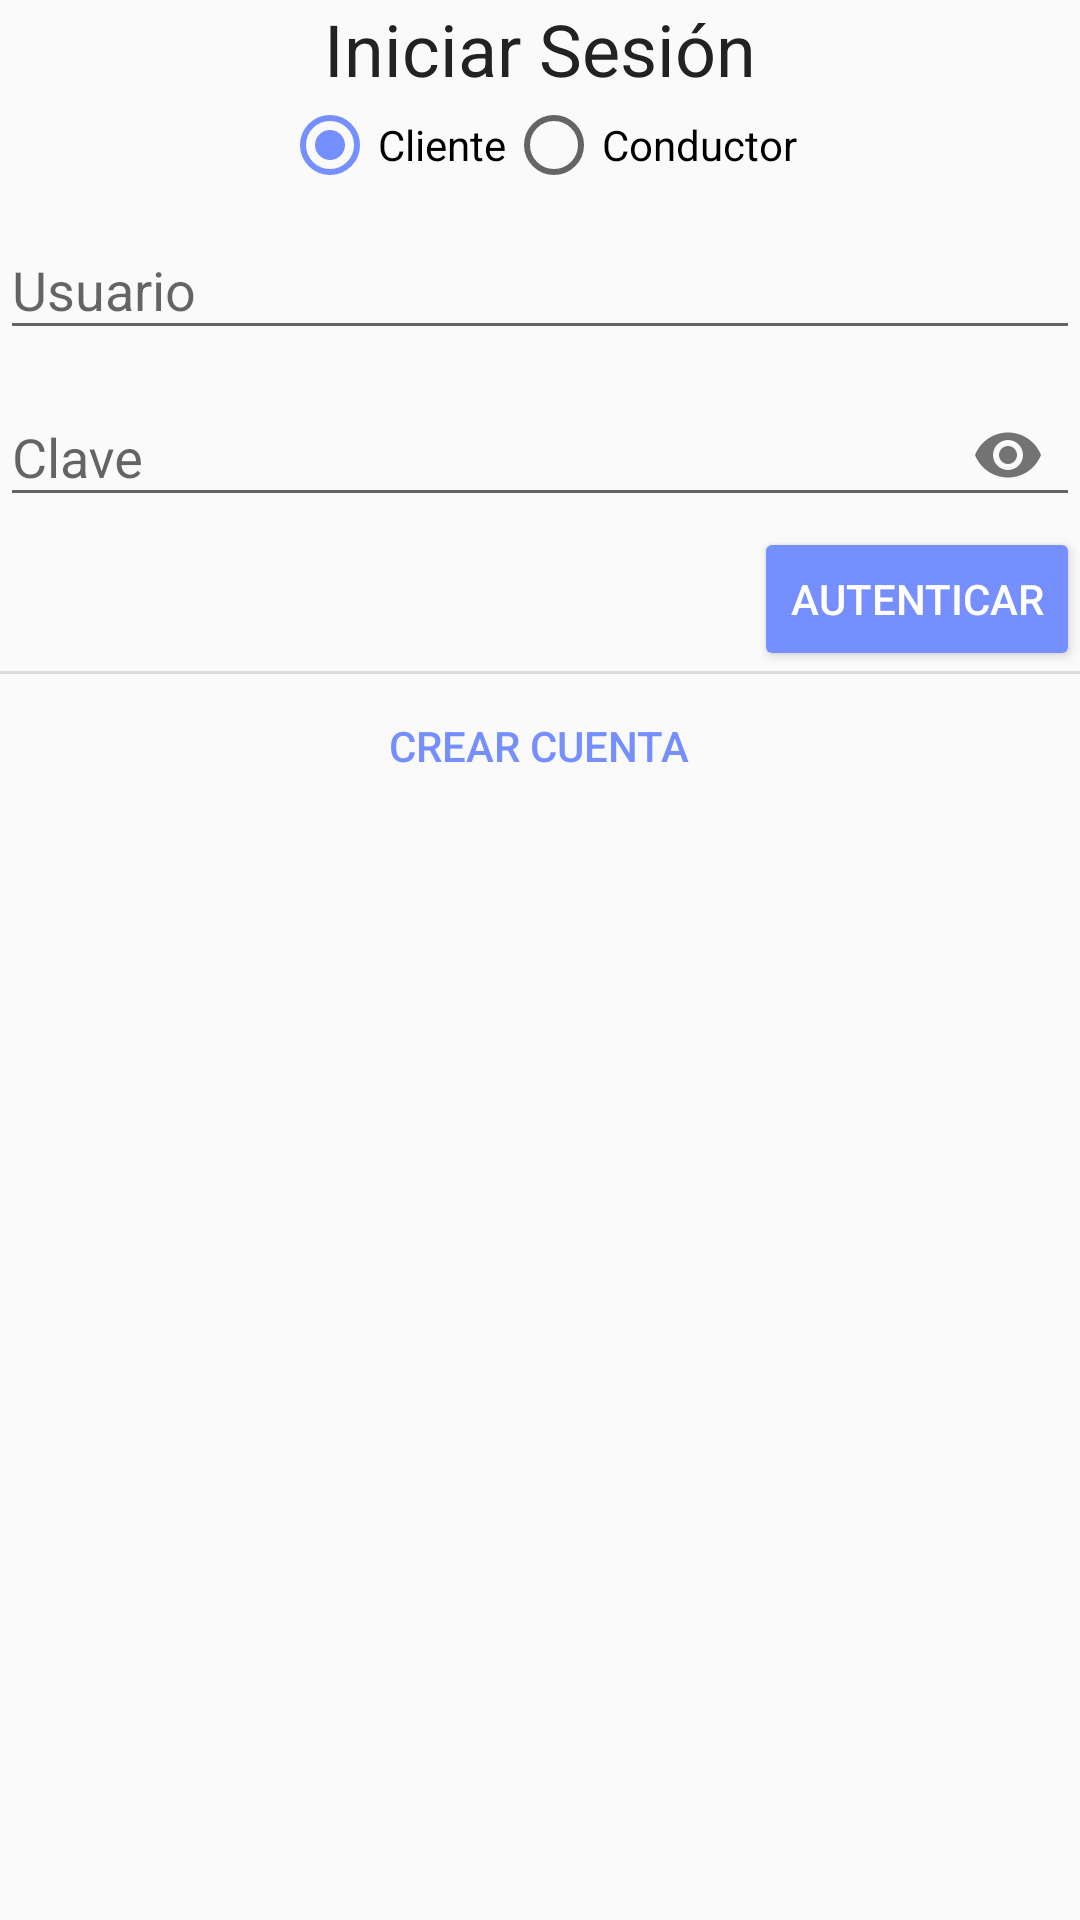

Layout XML and referenced resources for this Android screen:
<!-- AndroidManifest.xml: application theme AppTheme -->
<!-- res/layout/act_login.xml -->
<?xml version="1.0" encoding="utf-8"?>
<LinearLayout xmlns:android="http://schemas.android.com/apk/res/android"
              xmlns:app="http://schemas.android.com/apk/res-auto" android:orientation="vertical"
              android:layout_width="match_parent"
              android:layout_height="match_parent">
    <TextView
            android:layout_width="wrap_content"
            android:layout_height="wrap_content"
            android:text="Iniciar Sesión"
            style="@style/Titulo_1"/>
    <RadioGroup
            android:id="@+id/rg_login_tipousuario"
            android:layout_gravity="center"
            android:layout_width="wrap_content"
            android:layout_height="wrap_content"
            android:orientation="horizontal">
        <RadioButton
                android:id="@+id/rb_login_cliente"
                android:text="Cliente"
                android:layout_width="wrap_content"
                android:layout_height="wrap_content"
                android:checked="true"/>
        <RadioButton
                android:id="@+id/rb_login_conductor"
                android:text="Conductor"
                android:layout_width="wrap_content"
                android:layout_height="wrap_content"/>
    </RadioGroup>
    <android.support.design.widget.TextInputLayout
            android:id="@+id/til_login_usuario"
            android:layout_width="match_parent"
            android:layout_height="wrap_content">
        <android.support.design.widget.TextInputEditText
                android:layout_width="match_parent"
                android:layout_height="wrap_content"
                android:hint="Usuario"
                android:tag="Usuario" android:text=""/>
    </android.support.design.widget.TextInputLayout>
    <android.support.design.widget.TextInputLayout
            android:id="@+id/til_login_clave"
            android:layout_width="match_parent"
            android:layout_height="wrap_content" app:passwordToggleEnabled="true">
        <android.support.design.widget.TextInputEditText
                android:layout_width="match_parent"
                android:layout_height="wrap_content"
                android:inputType="textPassword"
                android:hint="Clave"
                android:tag="Clave" android:text=""/>
    </android.support.design.widget.TextInputLayout>
    <LinearLayout android:visibility="gone" android:layout_marginVertical="4dp" android:orientation="horizontal"
                  android:layout_width="wrap_content" android:layout_height="wrap_content"
                  android:id="@+id/ll_login_cargando" android:layout_gravity="center">
        <ProgressBar android:layout_width="wrap_content" android:layout_height="wrap_content"/>
        <TextView android:layout_width="wrap_content" android:layout_height="wrap_content"
                  android:text="Iniciando Sesión" android:layout_gravity="center"/>
    </LinearLayout>
    <Button
            android:id="@+id/btn_login_autenticar"
            android:text="Autenticar"
            android:layout_gravity="end"
            android:layout_width="wrap_content"
            android:layout_height="wrap_content"
            style="@style/Base.Widget.AppCompat.Button.Colored"/>
    <View
            android:layout_width="match_parent"
            android:layout_height="1dp"
            android:background="?android:attr/listDivider"/>
    <Button
            android:id="@+id/btn_login_crearcuenta"
            android:text="Crear Cuenta"
            android:layout_gravity="center"
            android:layout_width="wrap_content"
            android:layout_height="wrap_content"
            style="@style/Widget.AppCompat.Button.Borderless.Colored"/>
</LinearLayout>
<!-- resources referenced by this layout -->
<resources>
  <style name="Titulo_1">
          <item name="android:layout_gravity">center</item>
          <item name="android:textColor">#222</item>
          <item name="android:textSize">24dp</item>
      </style>
  <style name="AppTheme" parent="Theme.AppCompat.Light.DarkActionBar">
          
          <item name="colorPrimary">@color/colorPrimary</item>
          <item name="colorPrimaryDark">@color/colorPrimaryDark</item>
          <item name="colorAccent">@color/colorAccent</item>
      </style>
  <color name="colorPrimary">@color/primaryColor</color>
  <color name="colorPrimaryDark">@color/primaryDarkColor</color>
  <color name="colorAccent">@color/primaryLightColor</color>
  <color name="primaryColor">#2962ff</color>
  <color name="primaryDarkColor">#0039cb</color>
  <color name="primaryLightColor">#768fff</color>
</resources>
